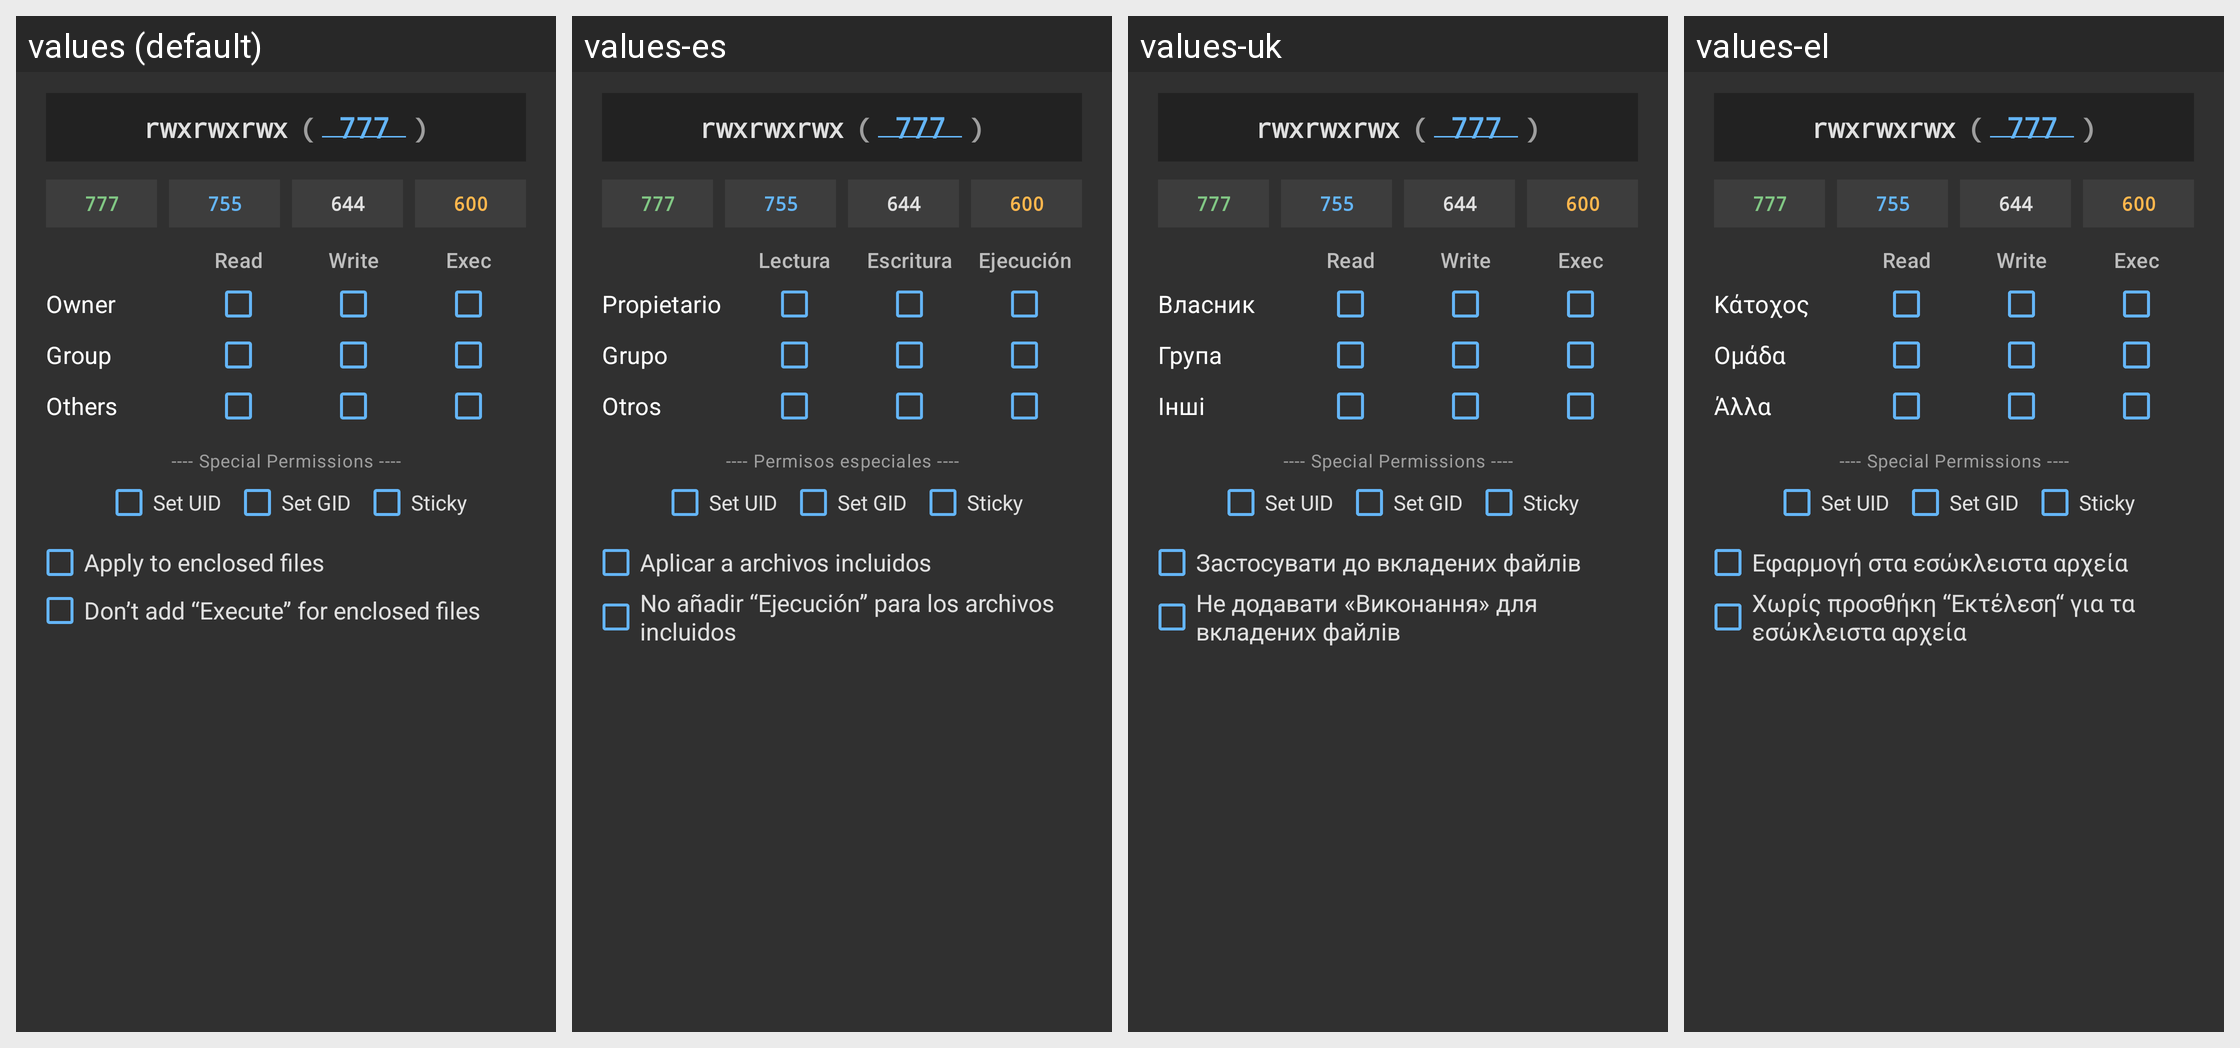

Translations of the strings shown on this Android screen, per locale in the grid:
Android screen res/layout/set_mode_dialog.xml rendered under 4 locales, left to right: values (default), values-es, values-uk, values-el. Device: Nexus 5 (rendered at 1080×1920; each locale shown at half size, 540×960, under a caption strip naming it); theme Theme.MaterialFiles.
Other locales in the repository, not shown: values-ar, values-bg, values-ca, values-cs, values-da, values-de, values-eu, values-fa, values-fi, values-fr, values-gl, values-hu, values-in, values-is, values-it, values-iw, values-ja, values-ko, values-lt, values-nb, values-nl, values-pl, values-pt-rBR, values-pt-rPT, values-ro, values-ru, values-tr, values-vi, values-zh-rCN, values-zh-rTW.
Strings drawn on this screen, with the default value and each locale's value (text and hints the layout hard-codes, and strings that could not be matched under every locale, appear in the picture but are not listed):

file_properties_permission_set_mode_read
  values: Read
  values-es: Lectura
  values-uk: Read  [not translated; the default value is used]
  values-el: Read  [not translated; the default value is used]

file_properties_permission_set_mode_write
  values: Write
  values-es: Escritura
  values-uk: Write  [not translated; the default value is used]
  values-el: Write  [not translated; the default value is used]

file_properties_permission_set_mode_exec
  values: Exec
  values-es: Ejecución
  values-uk: Exec  [not translated; the default value is used]
  values-el: Exec  [not translated; the default value is used]

file_properties_permission_owner
  values: Owner
  values-es: Propietario
  values-uk: Власник
  values-el: Κάτοχος

file_properties_permission_group
  values: Group
  values-es: Grupo
  values-uk: Група
  values-el: Ομάδα

file_properties_permission_set_mode_others
  values: Others
  values-es: Otros
  values-uk: Інші
  values-el: Άλλα

file_properties_permission_special_header
  values: ---- Special Permissions ----
  values-es: ---- Permisos especiales ----
  values-uk: ---- Special Permissions ----  [not translated; the default value is used]
  values-el: ---- Special Permissions ----  [not translated; the default value is used]

file_properties_permission_recursive
  values: Apply to enclosed files
  values-es: Aplicar a archivos incluidos
  values-uk: Застосувати до вкладених файлів
  values-el: Εφαρμογή στα εσώκλειστα αρχεία

file_properties_permission_set_mode_uppercase_x
  values: Don’t add “Execute” for enclosed files
  values-es: No añadir “Ejecución” para los archivos incluidos
  values-uk: Не додавати «Виконання» для вкладених файлів
  values-el: Χωρίς προσθήκη “Εκτέλεση“ για τα εσώκλειστα αρχεία
